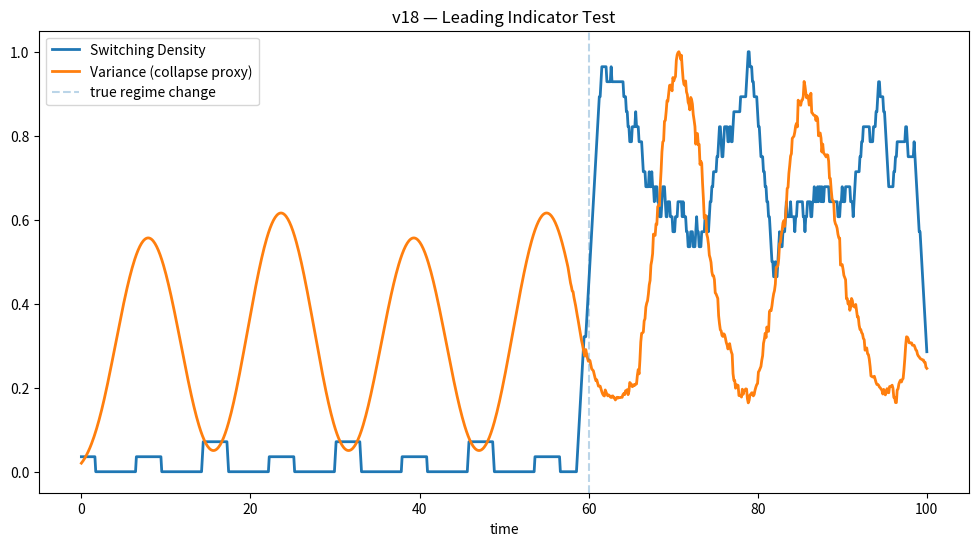

Python code for this plot: (Note: this script raises an exception after producing the figure.)
# ieee_gate_detection_v18_leading_indicator.py

import numpy as np
import matplotlib.pyplot as plt

# ------------------------
# Synthetic signal (replace later with real)
# ------------------------

np.random.seed(0)
t = np.linspace(0, 100, 1000)

x = np.sin(t * 0.2)

# add instability
x[600:] += 0.5 * np.random.randn(len(x[600:]))

dx = np.gradient(x)

# ------------------------
# Phase → sheets
# ------------------------

theta = np.arctan2(dx, x)

n_sheets = 6
sheet = np.floor((theta + np.pi) / (2 * np.pi) * n_sheets).astype(int)
sheet = np.clip(sheet, 0, n_sheets - 1)

# ------------------------
# Switching detection
# ------------------------

switch = np.zeros_like(sheet)
switch[1:] = (sheet[1:] != sheet[:-1]).astype(int)

# ------------------------
# Switching density
# ------------------------

window = 30
switch_density = np.convolve(switch, np.ones(window)/window, mode='same')

# ------------------------
# Collapse proxy (variance)
# ------------------------

var_window = 50
variance = np.convolve((x - np.mean(x))**2,
                       np.ones(var_window)/var_window,
                       mode='same')

# normalize
switch_density = switch_density / np.max(switch_density)
variance = variance / np.max(variance)

# ------------------------
# Plot (KEY VISUAL)
# ------------------------

plt.figure(figsize=(12,6))

plt.plot(t, switch_density, label="Switching Density", linewidth=2)
plt.plot(t, variance, label="Variance (collapse proxy)", linewidth=2)

plt.axvline(t[600], linestyle='--', alpha=0.3, label="true regime change")

plt.legend()
plt.title("v18 — Leading Indicator Test")
plt.xlabel("time")

# SAVE (important!)
plt.savefig("BUILDER_LAB/ZETA_EXPERIMENTS/outputs/ieee_gates/v18_leading_indicator.png", dpi=150)

plt.close()
